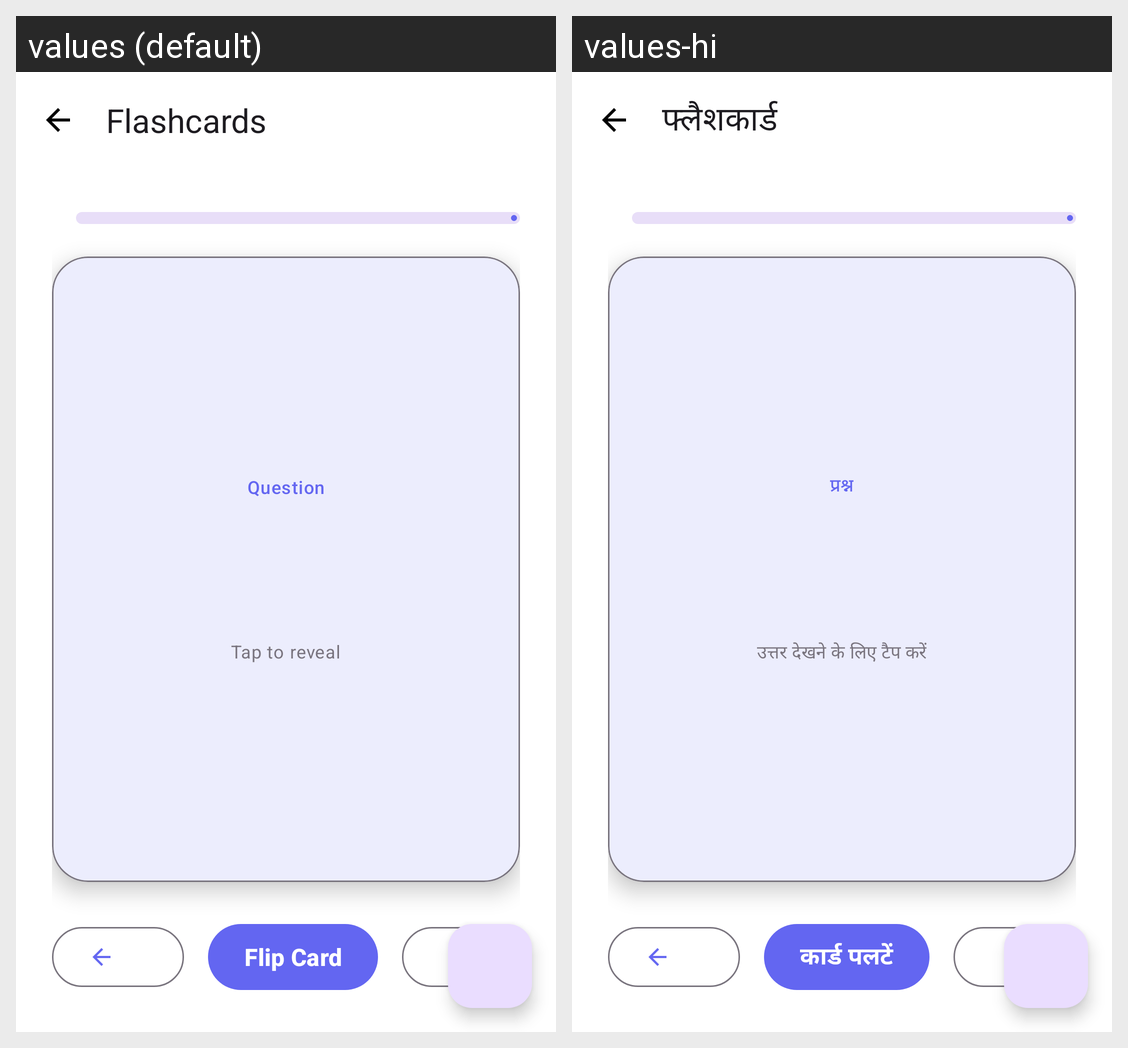

Locale-by-locale string values for the Android screen shown in this grid:
Android screen res/layout/fragment_flashcard_study.xml rendered under 2 locales, left to right: values (default), values-hi. Device: Nexus 5 (rendered at 1080×1920; each locale shown at half size, 540×960, under a caption strip naming it); theme Theme.EduApp.
Strings drawn on this screen, with the default value and each locale's value (text and hints the layout hard-codes, and strings that could not be matched under every locale, appear in the picture but are not listed):

flashcards_title
  values: Flashcards
  values-hi: फ्लैशकार्ड

flashcard_question
  values: Question
  values-hi: प्रश्न

tap_to_reveal
  values: Tap to reveal
  values-hi: उत्तर देखने के लिए टैप करें

flip_card
  values: Flip Card
  values-hi: कार्ड पलटें
